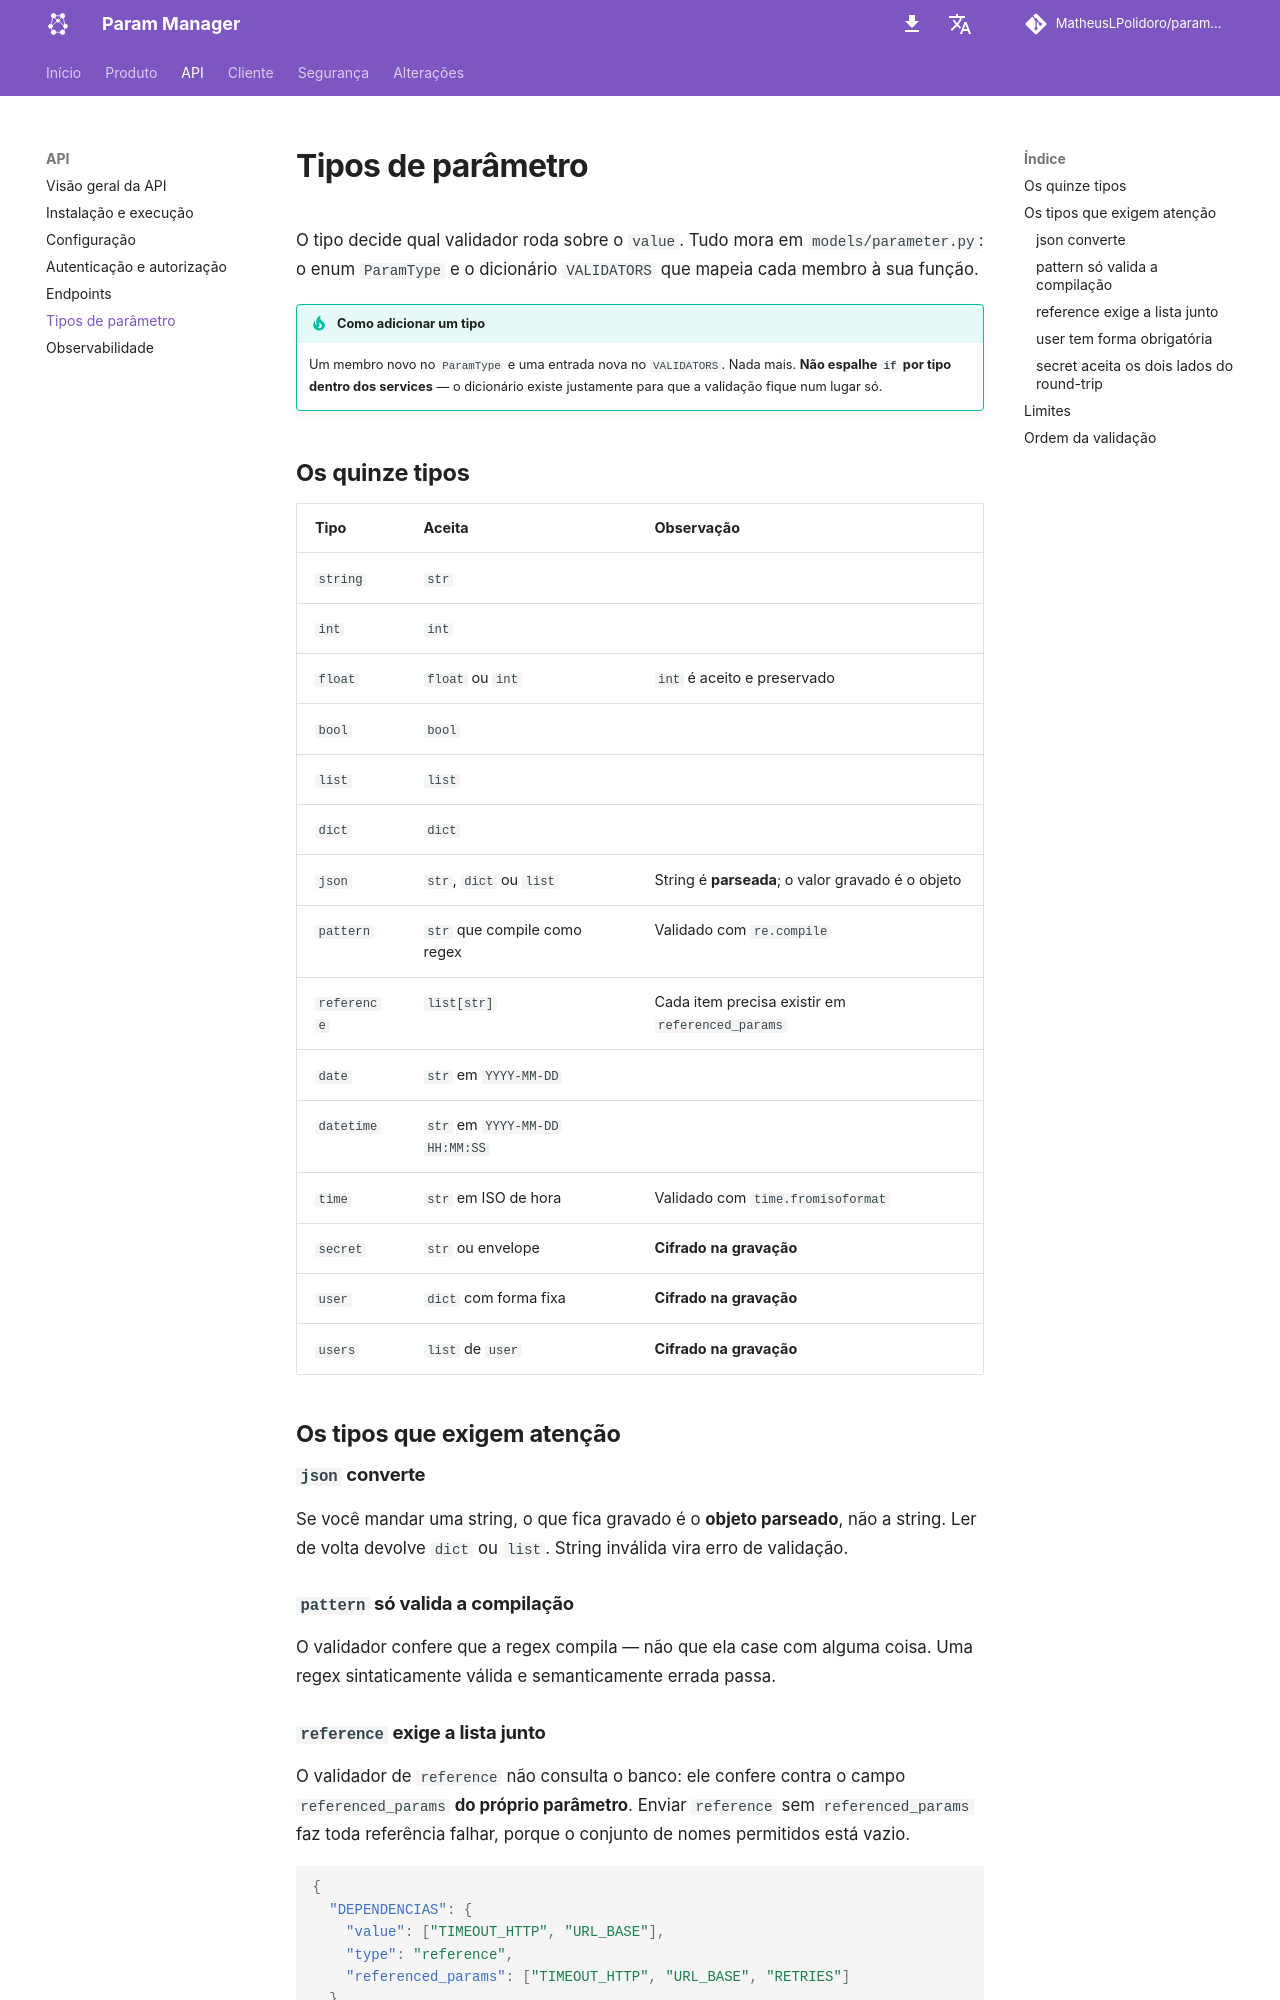

repository: MatheusLPolidoro/docs-param-manager · page: 0.1.0/api/tipos-de-parametro/index.html · generator: mkdocs

# Tipos de parâmetro

O tipo decide qual validador roda sobre o `value`. Tudo mora em
`models/parameter.py`: o enum `ParamType` e o dicionário `VALIDATORS` que mapeia
cada membro à sua função.

!!! tip "Como adicionar um tipo"

    Um membro novo no `ParamType` e uma entrada nova no `VALIDATORS`. Nada mais.
    **Não espalhe `if` por tipo dentro dos services** — o dicionário existe
    justamente para que a validação fique num lugar só.

## Os quinze tipos

| Tipo | Aceita | Observação |
|---|---|---|
| `string` | `str` | |
| `int` | `int` | |
| `float` | `float` ou `int` | `int` é aceito e preservado |
| `bool` | `bool` | |
| `list` | `list` | |
| `dict` | `dict` | |
| `json` | `str`, `dict` ou `list` | String é **parseada**; o valor gravado é o objeto |
| `pattern` | `str` que compile como regex | Validado com `re.compile` |
| `reference` | `list[str]` | Cada item precisa existir em `referenced_params` |
| `date` | `str` em `YYYY-MM-DD` | |
| `datetime` | `str` em `YYYY-MM-DD HH:MM:SS` | |
| `time` | `str` em ISO de hora | Validado com `time.fromisoformat` |
| `secret` | `str` ou envelope | **Cifrado na gravação** |
| `user` | `dict` com forma fixa | **Cifrado na gravação** |
| `users` | `list` de `user` | **Cifrado na gravação** |

## Os tipos que exigem atenção

### `json` converte

Se você mandar uma string, o que fica gravado é o **objeto parseado**, não a
string. Ler de volta devolve `dict` ou `list`. String inválida vira erro de
validação.

### `pattern` só valida a compilação

O validador confere que a regex compila — não que ela case com alguma coisa.
Uma regex sintaticamente válida e semanticamente errada passa.

### `reference` exige a lista junto

O validador de `reference` não consulta o banco: ele confere contra o campo
`referenced_params` **do próprio parâmetro**. Enviar `reference` sem
`referenced_params` faz toda referência falhar, porque o conjunto de nomes
permitidos está vazio.

```json
{
  "DEPENDENCIAS": {
    "value": ["TIMEOUT_HTTP", "URL_BASE"],
    "type": "reference",
    "referenced_params": ["TIMEOUT_HTTP", "URL_BASE", "RETRIES"]
  }
}
```
